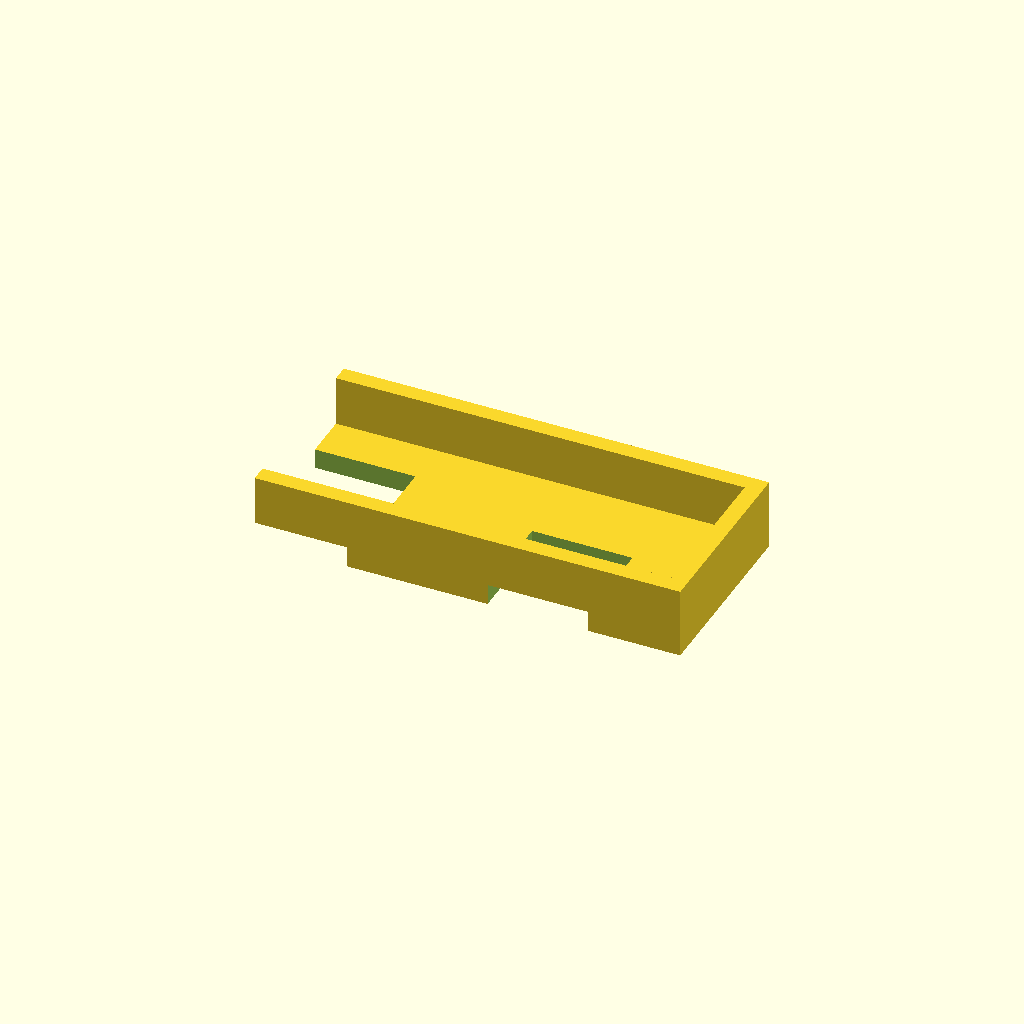
Cell 1: the model at its default parameters.
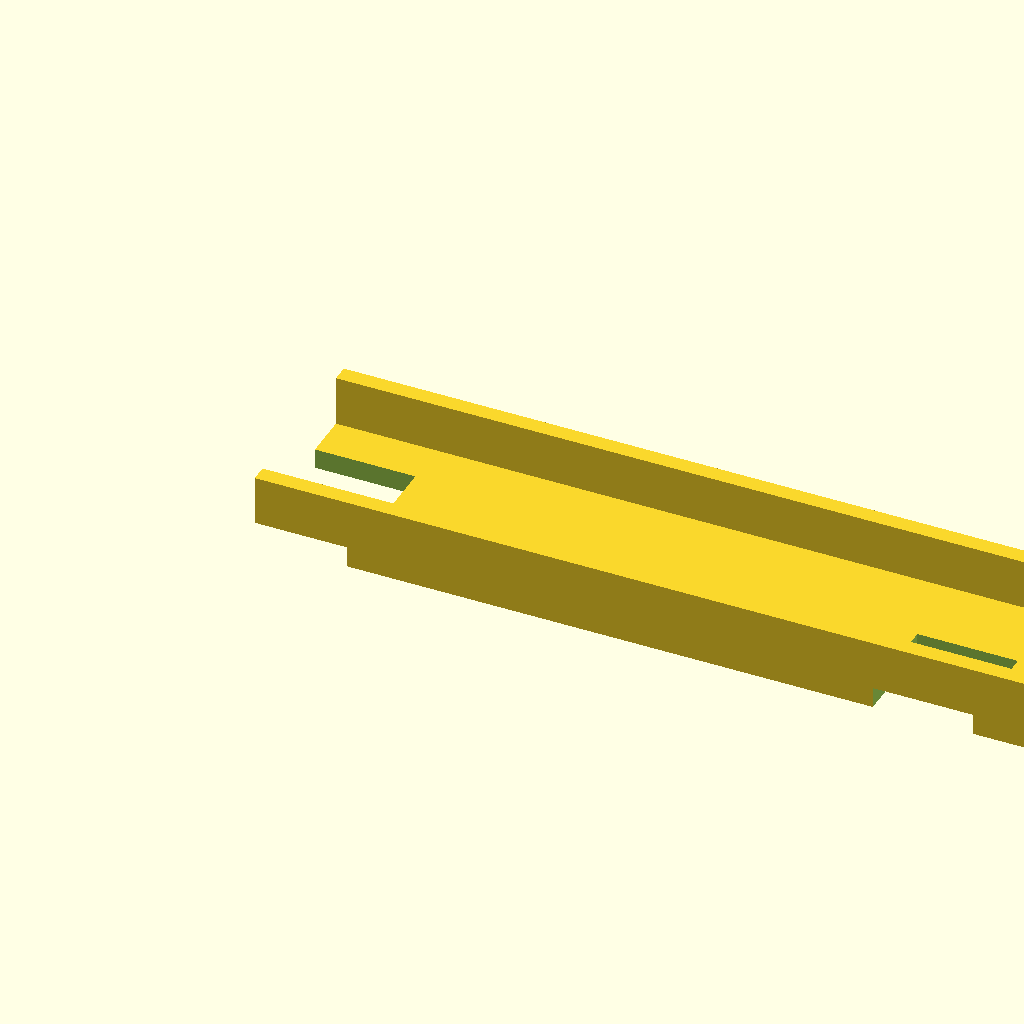
Cell 2: reader_len = 92 (everything else at default).
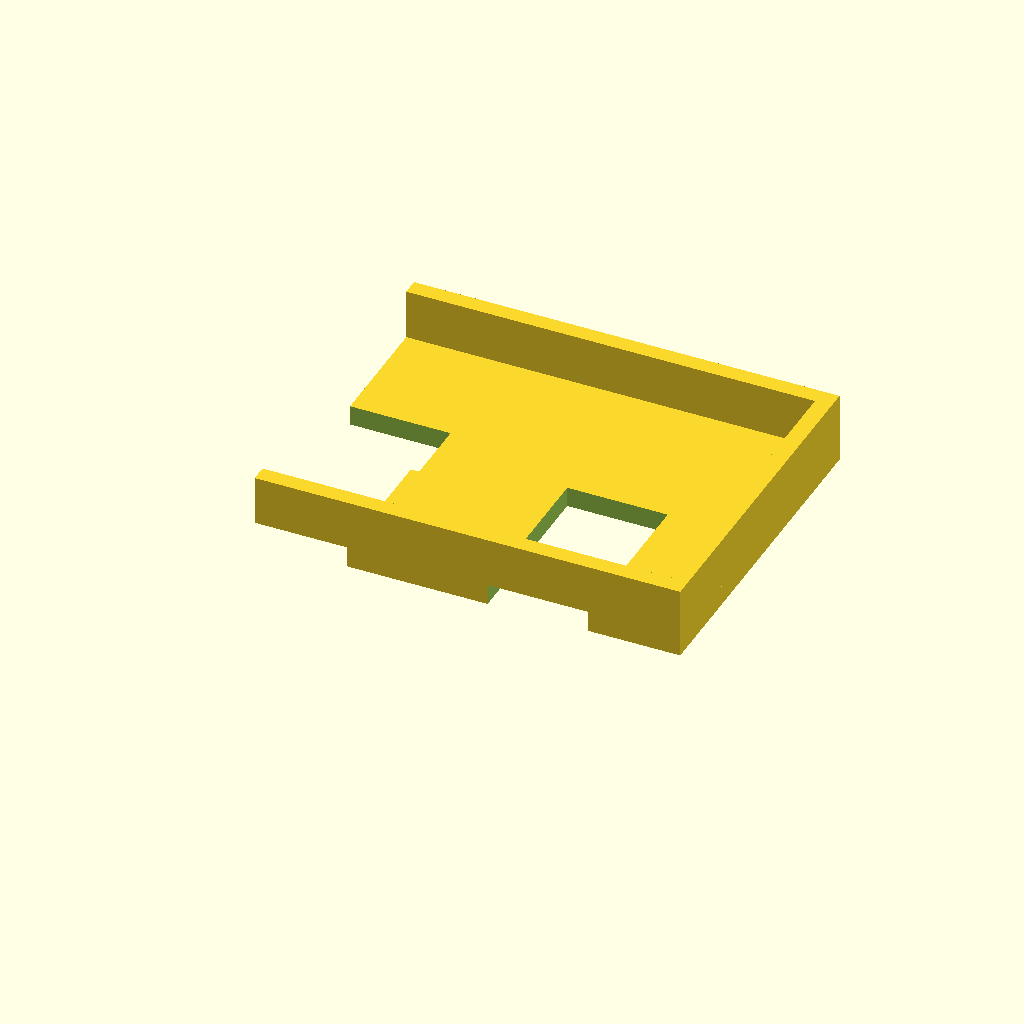
Cell 3: the same model with reader_w = 36.
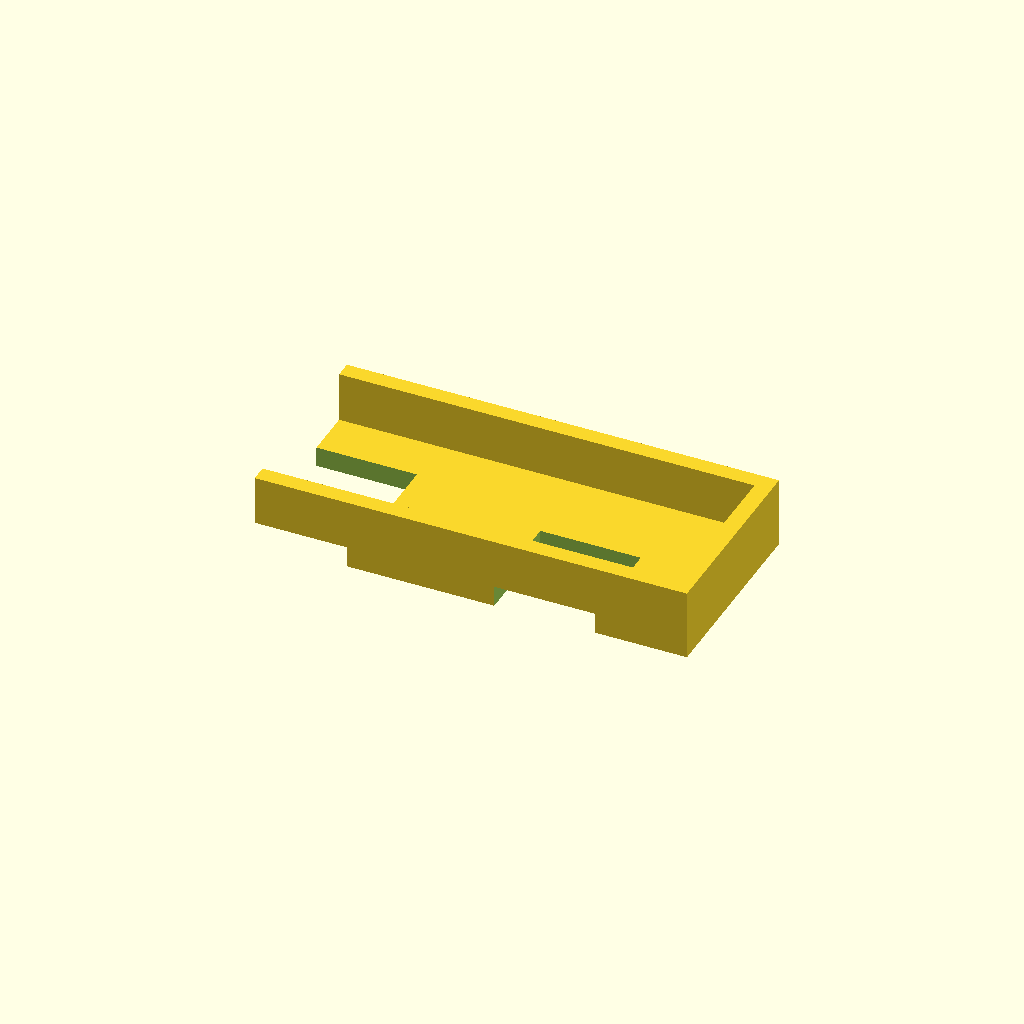
Cell 4: the same model with clearance = 0.8.
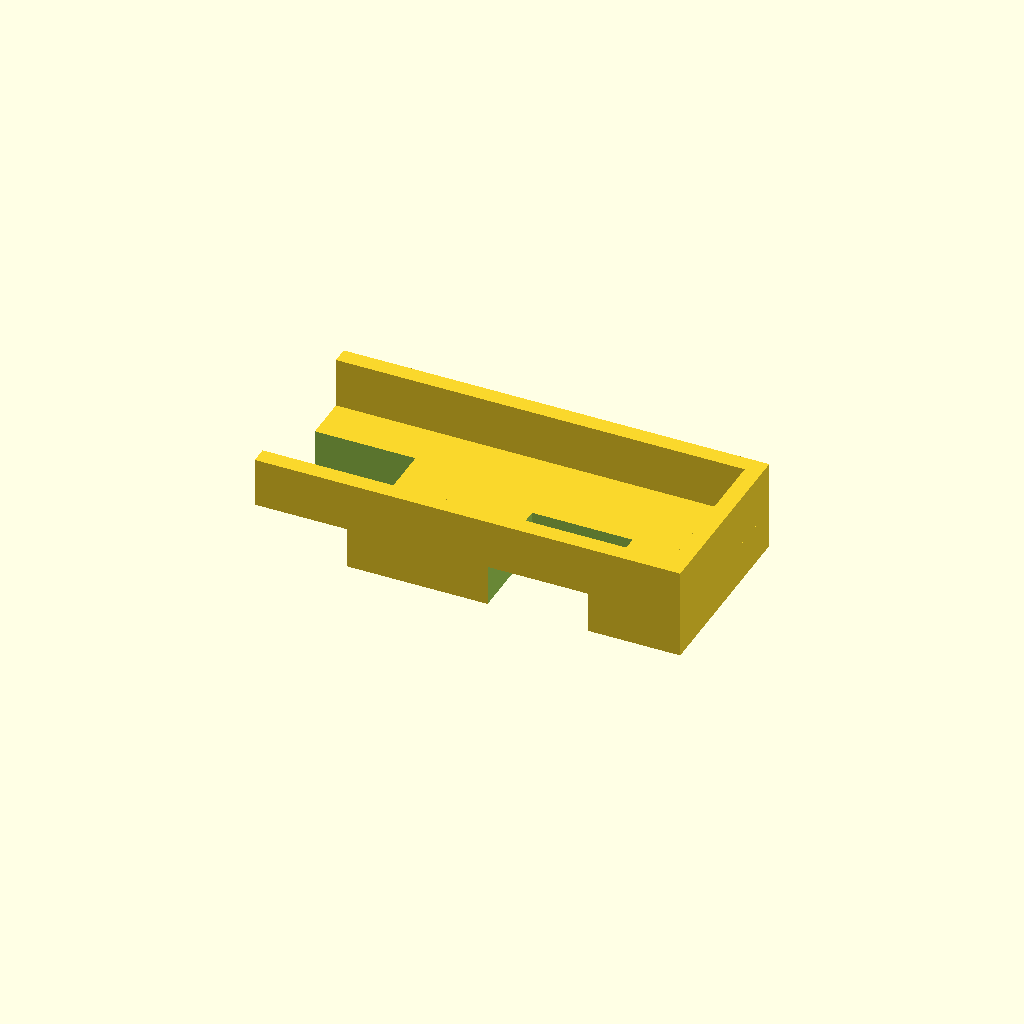
Cell 5: the same model with base_th = 4.8.
All cells are drawn from one camera (rotation 55°, 0°, 25°, orthographic, colour scheme Cornfield), so only the parameter changes between them.
OpenSCAD source file case-mod/card_reader_tray_template.scad:
// Parametric tray for the white card reader mounted above the Open Pill case.
// Edit the parameters below to match your measured reader size.

$fn = 48;

reader_len = 46;
reader_w = 18;
reader_h = 8;

clearance = 0.4;
base_th = 2.4;
wall_th = 2.0;
wall_h = 6.0;
back_stop_th = 2.0;

strap_slot_w = 4.0;
strap_slot_len = 12.0;
strap_edge_margin = 5.0;

cable_slot_w = 8.0;
cable_slot_len = 12.0;

mount_pad_len = reader_len + 10;
mount_pad_w = reader_w + 10;

inner_len = reader_len + clearance * 2;
inner_w = reader_w + clearance * 2;

outer_len = inner_len + wall_th * 2;
outer_w = inner_w + wall_th * 2;

module tray_body() {
    union() {
        cube([outer_len, outer_w, base_th]);

        translate([0, 0, base_th])
            cube([outer_len, wall_th, wall_h]);

        translate([0, outer_w - wall_th, base_th])
            cube([outer_len, wall_th, wall_h]);

        translate([outer_len - back_stop_th, wall_th, base_th])
            cube([back_stop_th, inner_w, wall_h]);
    }
}

module strap_slots() {
    for (x = [strap_edge_margin, outer_len - strap_edge_margin - strap_slot_len]) {
        translate([x, -0.1, base_th / 2])
            cube([strap_slot_len, outer_w + 0.2, base_th + 0.2], center = true);
    }
}

module cable_slot() {
    translate([-0.1, (outer_w - cable_slot_w) / 2, -0.1])
        cube([cable_slot_len + 0.1, cable_slot_w, base_th + wall_h + 0.2]);
}

difference() {
    tray_body();
    strap_slots();
    cable_slot();
}
Parameter table extracted from the source (name, type, default, range or options):
reader_len: number, default 46
reader_w: number, default 18
reader_h: number, default 8
clearance: number, default 0.4
base_th: number, default 2.4
wall_th: number, default 2
wall_h: number, default 6
back_stop_th: number, default 2
strap_slot_w: number, default 4
strap_slot_len: number, default 12
strap_edge_margin: number, default 5
cable_slot_w: number, default 8
cable_slot_len: number, default 12
